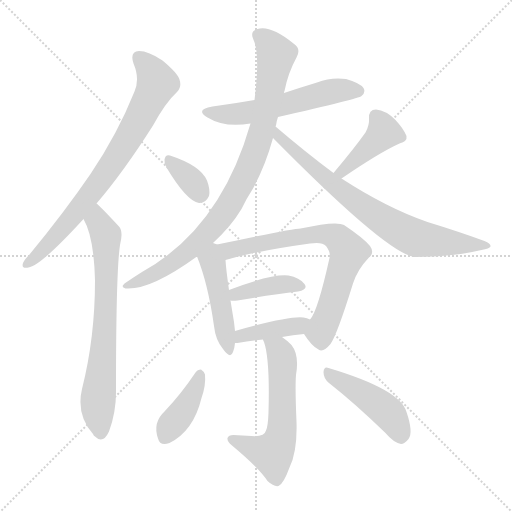
t = 0.00 s
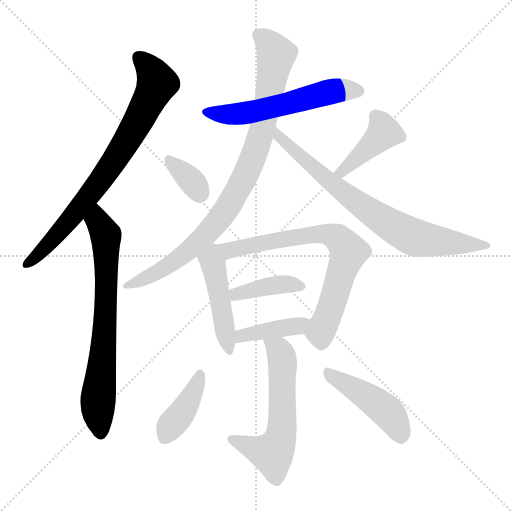
t = 1.98 s
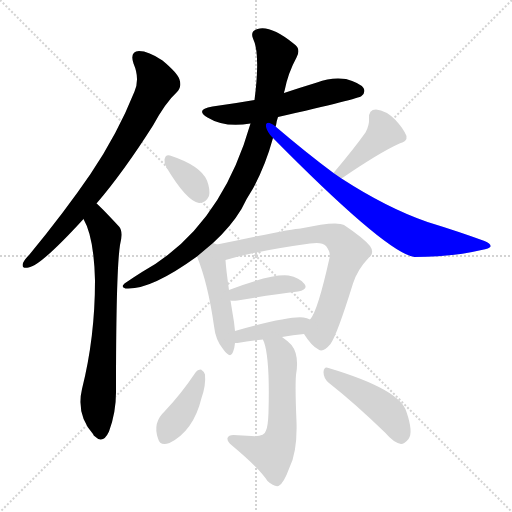
t = 3.96 s
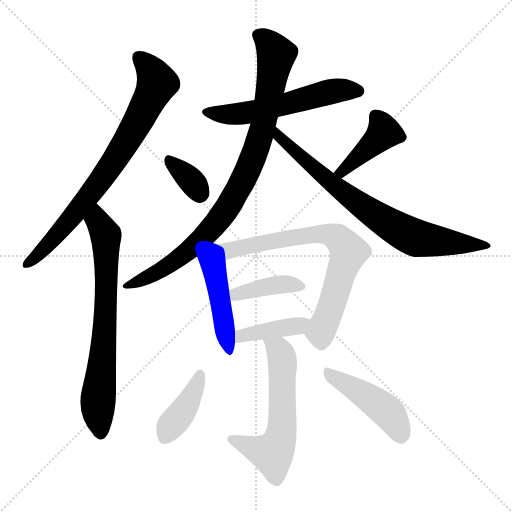
t = 5.94 s
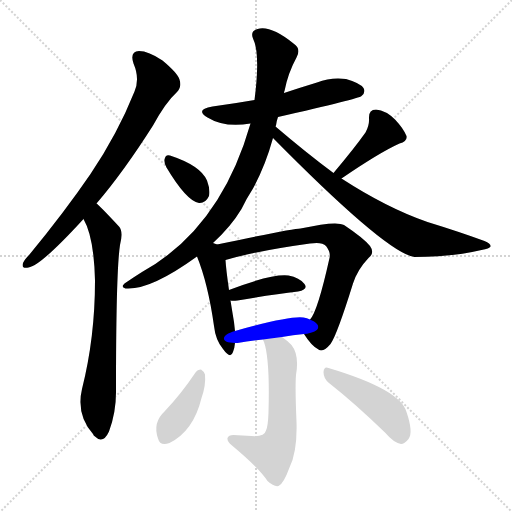
t = 7.92 s
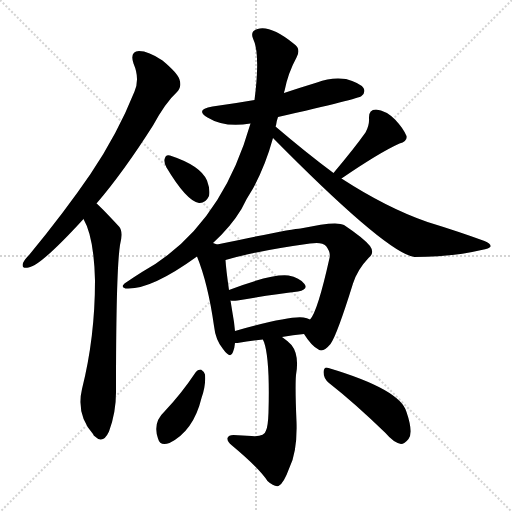
t = 9.90 s

The animated SVG that drew these frames (rendered in a browser with its animation timeline set to each time). Animation: 14 CSS @keyframes rules; one cycle of 9.90 s.

<svg version="1.1" viewBox="0 0 1024 1024" xmlns="http://www.w3.org/2000/svg">
  <g stroke="lightgray" stroke-dasharray="1,1" stroke-width="1" transform="scale(4, 4)">
    <line x1="0" y1="0" x2="256" y2="256"></line>
    <line x1="256" y1="0" x2="0" y2="256"></line>
    <line x1="128" y1="0" x2="128" y2="256"></line>
    <line x1="0" y1="128" x2="256" y2="128"></line>
  </g>
<g transform="scale(1, -1) translate(0, -900)">
   <style type="text/css">
    @keyframes keyframes0 {
      from {
       stroke: blue;
       stroke-dashoffset: 764;
       stroke-width: 128;
       }
       71% {
       animation-timing-function: step-end;
       stroke: blue;
       stroke-dashoffset: 0;
       stroke-width: 128;
       }
       to {
       stroke: black;
       stroke-width: 1024;
       }
       }
       #make-me-a-hanzi-animation-0 {
         animation: keyframes0 0.871745s both;
         animation-delay: 0.000000s;
         animation-timing-function: linear;
       }
    @keyframes keyframes1 {
      from {
       stroke: blue;
       stroke-dashoffset: 710;
       stroke-width: 128;
       }
       70% {
       animation-timing-function: step-end;
       stroke: blue;
       stroke-dashoffset: 0;
       stroke-width: 128;
       }
       to {
       stroke: black;
       stroke-width: 1024;
       }
       }
       #make-me-a-hanzi-animation-1 {
         animation: keyframes1 0.827799s both;
         animation-delay: 0.871745s;
         animation-timing-function: linear;
       }
    @keyframes keyframes2 {
      from {
       stroke: blue;
       stroke-dashoffset: 562;
       stroke-width: 128;
       }
       65% {
       animation-timing-function: step-end;
       stroke: blue;
       stroke-dashoffset: 0;
       stroke-width: 128;
       }
       to {
       stroke: black;
       stroke-width: 1024;
       }
       }
       #make-me-a-hanzi-animation-2 {
         animation: keyframes2 0.707357s both;
         animation-delay: 1.699544s;
         animation-timing-function: linear;
       }
    @keyframes keyframes3 {
      from {
       stroke: blue;
       stroke-dashoffset: 891;
       stroke-width: 128;
       }
       74% {
       animation-timing-function: step-end;
       stroke: blue;
       stroke-dashoffset: 0;
       stroke-width: 128;
       }
       to {
       stroke: black;
       stroke-width: 1024;
       }
       }
       #make-me-a-hanzi-animation-3 {
         animation: keyframes3 0.975098s both;
         animation-delay: 2.406901s;
         animation-timing-function: linear;
       }
    @keyframes keyframes4 {
      from {
       stroke: blue;
       stroke-dashoffset: 757;
       stroke-width: 128;
       }
       71% {
       animation-timing-function: step-end;
       stroke: blue;
       stroke-dashoffset: 0;
       stroke-width: 128;
       }
       to {
       stroke: black;
       stroke-width: 1024;
       }
       }
       #make-me-a-hanzi-animation-4 {
         animation: keyframes4 0.866048s both;
         animation-delay: 3.381999s;
         animation-timing-function: linear;
       }
    @keyframes keyframes5 {
      from {
       stroke: blue;
       stroke-dashoffset: 347;
       stroke-width: 128;
       }
       53% {
       animation-timing-function: step-end;
       stroke: blue;
       stroke-dashoffset: 0;
       stroke-width: 128;
       }
       to {
       stroke: black;
       stroke-width: 1024;
       }
       }
       #make-me-a-hanzi-animation-5 {
         animation: keyframes5 0.532389s both;
         animation-delay: 4.248047s;
         animation-timing-function: linear;
       }
    @keyframes keyframes6 {
      from {
       stroke: blue;
       stroke-dashoffset: 416;
       stroke-width: 128;
       }
       58% {
       animation-timing-function: step-end;
       stroke: blue;
       stroke-dashoffset: 0;
       stroke-width: 128;
       }
       to {
       stroke: black;
       stroke-width: 1024;
       }
       }
       #make-me-a-hanzi-animation-6 {
         animation: keyframes6 0.588542s both;
         animation-delay: 4.780436s;
         animation-timing-function: linear;
       }
    @keyframes keyframes7 {
      from {
       stroke: blue;
       stroke-dashoffset: 462;
       stroke-width: 128;
       }
       60% {
       animation-timing-function: step-end;
       stroke: blue;
       stroke-dashoffset: 0;
       stroke-width: 128;
       }
       to {
       stroke: black;
       stroke-width: 1024;
       }
       }
       #make-me-a-hanzi-animation-7 {
         animation: keyframes7 0.625977s both;
         animation-delay: 5.368978s;
         animation-timing-function: linear;
       }
    @keyframes keyframes8 {
      from {
       stroke: blue;
       stroke-dashoffset: 716;
       stroke-width: 128;
       }
       70% {
       animation-timing-function: step-end;
       stroke: blue;
       stroke-dashoffset: 0;
       stroke-width: 128;
       }
       to {
       stroke: black;
       stroke-width: 1024;
       }
       }
       #make-me-a-hanzi-animation-8 {
         animation: keyframes8 0.832682s both;
         animation-delay: 5.994954s;
         animation-timing-function: linear;
       }
    @keyframes keyframes9 {
      from {
       stroke: blue;
       stroke-dashoffset: 395;
       stroke-width: 128;
       }
       56% {
       animation-timing-function: step-end;
       stroke: blue;
       stroke-dashoffset: 0;
       stroke-width: 128;
       }
       to {
       stroke: black;
       stroke-width: 1024;
       }
       }
       #make-me-a-hanzi-animation-9 {
         animation: keyframes9 0.571452s both;
         animation-delay: 6.827637s;
         animation-timing-function: linear;
       }
    @keyframes keyframes10 {
      from {
       stroke: blue;
       stroke-dashoffset: 402;
       stroke-width: 128;
       }
       57% {
       animation-timing-function: step-end;
       stroke: blue;
       stroke-dashoffset: 0;
       stroke-width: 128;
       }
       to {
       stroke: black;
       stroke-width: 1024;
       }
       }
       #make-me-a-hanzi-animation-10 {
         animation: keyframes10 0.577148s both;
         animation-delay: 7.399089s;
         animation-timing-function: linear;
       }
    @keyframes keyframes11 {
      from {
       stroke: blue;
       stroke-dashoffset: 588;
       stroke-width: 128;
       }
       66% {
       animation-timing-function: step-end;
       stroke: blue;
       stroke-dashoffset: 0;
       stroke-width: 128;
       }
       to {
       stroke: black;
       stroke-width: 1024;
       }
       }
       #make-me-a-hanzi-animation-11 {
         animation: keyframes11 0.728516s both;
         animation-delay: 7.976237s;
         animation-timing-function: linear;
       }
    @keyframes keyframes12 {
      from {
       stroke: blue;
       stroke-dashoffset: 400;
       stroke-width: 128;
       }
       57% {
       animation-timing-function: step-end;
       stroke: blue;
       stroke-dashoffset: 0;
       stroke-width: 128;
       }
       to {
       stroke: black;
       stroke-width: 1024;
       }
       }
       #make-me-a-hanzi-animation-12 {
         animation: keyframes12 0.575521s both;
         animation-delay: 8.704753s;
         animation-timing-function: linear;
       }
    @keyframes keyframes13 {
      from {
       stroke: blue;
       stroke-dashoffset: 452;
       stroke-width: 128;
       }
       60% {
       animation-timing-function: step-end;
       stroke: blue;
       stroke-dashoffset: 0;
       stroke-width: 128;
       }
       to {
       stroke: black;
       stroke-width: 1024;
       }
       }
       #make-me-a-hanzi-animation-13 {
         animation: keyframes13 0.617839s both;
         animation-delay: 9.280273s;
         animation-timing-function: linear;
       }
</style>
<path d="M 193.0 493.0 Q 247.0 556.0 306.0 649.0 Q 331.0 695.0 354.0 716.0 Q 364.0 726.0 359.0 741.0 Q 355.0 754.0 325.0 779.0 Q 297.0 798.0 278.0 798.0 Q 259.0 797.0 267.0 773.0 Q 280.0 743.0 269.0 717.0 Q 235.0 632.0 181.0 552.0 Q 129.0 476.0 59.0 391.0 Q 49.0 381.0 46.0 374.0 Q 42.0 362.0 57.0 365.0 Q 81.0 368.0 167.0 462.0 L 193.0 493.0 Z" fill="lightgray"></path> 
<path d="M 167.0 462.0 Q 188.0 426.0 190.0 339.0 Q 190.0 225.0 164.0 122.0 Q 152.0 71.0 186.0 32.0 Q 187.0 29.0 190.0 27.0 Q 206.0 11.0 218.0 37.0 Q 233.0 77.0 232.0 122.0 Q 232.0 357.0 240.0 410.0 Q 247.0 437.0 238.0 447.0 Q 199.0 489.0 193.0 493.0 C 171.0 513.0 154.0 489.0 167.0 462.0 Z" fill="lightgray"></path> 
<path d="M 556.0 666.0 Q 718.0 703.0 723.0 708.0 Q 732.0 715.0 727.0 724.0 Q 720.0 734.0 692.0 742.0 Q 662.0 746.0 634.0 735.0 Q 601.0 725.0 568.0 714.0 L 509.0 700.0 Q 469.0 693.0 425.0 687.0 Q 389.0 681.0 415.0 665.0 Q 449.0 644.0 501.0 653.0 L 556.0 666.0 Z" fill="lightgray"></path> 
<path d="M 426.0 414.0 Q 462.0 447.0 483.0 482.0 Q 493.0 503.0 506.0 523.0 Q 531.0 569.0 546.0 624.0 L 551.0 647.0 Q 551.0 648.0 552.0 649.0 Q 553.0 658.0 556.0 666.0 L 568.0 714.0 Q 568.0 717.0 569.0 718.0 Q 576.0 754.0 593.0 785.0 Q 603.0 803.0 587.0 813.0 Q 541.0 850.0 515.0 842.0 Q 500.0 838.0 506.0 823.0 Q 521.0 793.0 509.0 700.0 L 501.0 653.0 Q 441.0 443.0 284.0 356.0 Q 268.0 346.0 252.0 335.0 Q 239.0 326.0 251.0 323.0 Q 300.0 319.0 394.0 387.0 L 426.0 414.0 Z" fill="lightgray"></path> 
<path d="M 546.0 624.0 Q 774.0 393.0 829.0 386.0 Q 904.0 386.0 963.0 400.0 Q 979.0 403.0 981.0 407.0 Q 982.0 413.0 969.0 418.0 Q 917.0 437.0 855.0 456.0 Q 774.0 484.0 683.0 543.0 L 667.0 554.0 Q 613.0 594.0 551.0 647.0 C 528.0 666.0 525.0 645.0 546.0 624.0 Z" fill="lightgray"></path> 
<path d="M 333.0 565.0 Q 373.0 498.0 398.0 494.0 Q 411.0 493.0 418.0 508.0 Q 421.0 520.0 414.0 539.0 Q 401.0 569.0 340.0 589.0 Q 331.0 592.0 329.0 581.0 Q 328.0 574.0 333.0 565.0 Z" fill="lightgray"></path> 
<path d="M 683.0 543.0 Q 759.0 595.0 799.0 613.0 Q 815.0 617.0 813.0 628.0 Q 807.0 643.0 790.0 661.0 Q 772.0 679.0 752.0 681.0 Q 737.0 681.0 738.0 663.0 Q 739.0 650.0 731.0 635.0 Q 709.0 604.0 667.0 554.0 C 648.0 531.0 658.0 526.0 683.0 543.0 Z" fill="lightgray"></path> 
<path d="M 434.0 411.0 Q 433.0 412.0 426.0 414.0 C 398.0 424.0 383.0 415.0 394.0 387.0 Q 416.0 333.0 428.0 248.0 Q 431.0 220.0 446.0 202.0 Q 461.0 181.0 466.0 196.0 Q 469.0 203.0 470.0 214.0 L 470.0 238.0 Q 469.0 247.0 468.0 256.0 Q 464.0 280.0 461.0 299.0 L 458.0 320.0 Q 452.0 362.0 451.0 380.0 C 449.0 405.0 449.0 405.0 434.0 411.0 Z" fill="lightgray"></path> 
<path d="M 608.0 232.0 Q 623.0 208.0 637.0 201.0 Q 646.0 194.0 661.0 212.0 Q 674.0 230.0 706.0 333.0 Q 715.0 361.0 737.0 384.0 Q 750.0 394.0 740.0 408.0 Q 727.0 424.0 688.0 450.0 Q 673.0 459.0 601.0 443.0 Q 586.0 443.0 434.0 411.0 C 405.0 405.0 422.0 372.0 451.0 380.0 Q 512.0 398.0 620.0 413.0 Q 644.0 417.0 652.0 408.0 Q 662.0 395.0 659.0 384.0 Q 635.0 276.0 620.0 261.0 C 605.0 236.0 605.0 236.0 608.0 232.0 Z" fill="lightgray"></path> 
<path d="M 461.0 299.0 Q 465.0 298.0 475.0 299.0 Q 545.0 311.0 596.0 317.0 Q 617.0 321.0 609.0 332.0 Q 599.0 345.0 577.0 349.0 Q 544.0 353.0 458.0 320.0 C 430.0 309.0 431.0 302.0 461.0 299.0 Z" fill="lightgray"></path> 
<path d="M 564.0 226.0 Q 586.0 230.0 608.0 232.0 C 638.0 235.0 648.0 249.0 620.0 261.0 Q 614.0 264.0 607.0 265.0 Q 580.0 269.0 470.0 238.0 C 441.0 230.0 440.0 214.0 470.0 214.0 Q 471.0 214.0 475.0 214.0 Q 500.0 218.0 526.0 221.0 L 564.0 226.0 Z" fill="lightgray"></path> 
<path d="M 526.0 221.0 Q 526.0 220.0 528.0 216.0 Q 540.0 182.0 537.0 75.0 Q 536.0 47.0 532.0 39.0 Q 529.0 26.0 503.0 28.0 Q 485.0 29.0 467.0 30.0 Q 457.0 30.0 455.0 24.0 Q 454.0 17.0 464.0 9.0 Q 518.0 -36.0 535.0 -62.0 Q 548.0 -74.0 557.0 -72.0 Q 567.0 -68.0 579.0 -35.0 Q 595.0 -2.0 593.0 57.0 Q 590.0 126.0 592.0 150.0 Q 599.0 190.0 583.0 210.0 Q 573.0 220.0 564.0 226.0 C 540.0 244.0 516.0 249.0 526.0 221.0 Z" fill="lightgray"></path> 
<path d="M 391.0 155.0 Q 363.0 113.0 329.0 77.0 Q 305.0 55.0 316.0 23.0 Q 320.0 7.0 339.0 14.0 Q 387.0 38.0 403.0 104.0 Q 412.0 129.0 410.0 151.0 Q 407.0 158.0 402.0 161.0 Q 395.0 161.0 391.0 155.0 Z" fill="lightgray"></path> 
<path d="M 658.0 134.0 Q 709.0 94.0 771.0 34.0 Q 787.0 15.0 802.0 12.0 Q 809.0 12.0 817.0 22.0 Q 827.0 35.0 813.0 76.0 Q 801.0 121.0 657.0 164.0 Q 648.0 168.0 647.0 156.0 Q 647.0 143.0 658.0 134.0 Z" fill="lightgray"></path> 
      <clipPath id="make-me-a-hanzi-clip-0">
      <path d="M 193.0 493.0 Q 247.0 556.0 306.0 649.0 Q 331.0 695.0 354.0 716.0 Q 364.0 726.0 359.0 741.0 Q 355.0 754.0 325.0 779.0 Q 297.0 798.0 278.0 798.0 Q 259.0 797.0 267.0 773.0 Q 280.0 743.0 269.0 717.0 Q 235.0 632.0 181.0 552.0 Q 129.0 476.0 59.0 391.0 Q 49.0 381.0 46.0 374.0 Q 42.0 362.0 57.0 365.0 Q 81.0 368.0 167.0 462.0 L 193.0 493.0 Z" fill="lightgray"></path>
      </clipPath>
      <path clip-path="url(#make-me-a-hanzi-clip-0)" d="M 278.0 783.0 L 295.0 769.0 L 314.0 734.0 L 277.0 658.0 L 220.0 566.0 L 145.0 465.0 L 55.0 374.0 " fill="none" id="make-me-a-hanzi-animation-0" stroke-dasharray="636 1272" stroke-linecap="round"></path>

      <clipPath id="make-me-a-hanzi-clip-1">
      <path d="M 167.0 462.0 Q 188.0 426.0 190.0 339.0 Q 190.0 225.0 164.0 122.0 Q 152.0 71.0 186.0 32.0 Q 187.0 29.0 190.0 27.0 Q 206.0 11.0 218.0 37.0 Q 233.0 77.0 232.0 122.0 Q 232.0 357.0 240.0 410.0 Q 247.0 437.0 238.0 447.0 Q 199.0 489.0 193.0 493.0 C 171.0 513.0 154.0 489.0 167.0 462.0 Z" fill="lightgray"></path>
      </clipPath>
      <path clip-path="url(#make-me-a-hanzi-clip-1)" d="M 191.0 486.0 L 197.0 455.0 L 212.0 423.0 L 211.0 262.0 L 196.0 97.0 L 202.0 37.0 " fill="none" id="make-me-a-hanzi-animation-1" stroke-dasharray="582 1164" stroke-linecap="round"></path>

      <clipPath id="make-me-a-hanzi-clip-2">
      <path d="M 556.0 666.0 Q 718.0 703.0 723.0 708.0 Q 732.0 715.0 727.0 724.0 Q 720.0 734.0 692.0 742.0 Q 662.0 746.0 634.0 735.0 Q 601.0 725.0 568.0 714.0 L 509.0 700.0 Q 469.0 693.0 425.0 687.0 Q 389.0 681.0 415.0 665.0 Q 449.0 644.0 501.0 653.0 L 556.0 666.0 Z" fill="lightgray"></path>
      </clipPath>
      <path clip-path="url(#make-me-a-hanzi-clip-2)" d="M 417.0 677.0 L 490.0 673.0 L 649.0 714.0 L 694.0 721.0 L 717.0 718.0 " fill="none" id="make-me-a-hanzi-animation-2" stroke-dasharray="434 868" stroke-linecap="round"></path>

      <clipPath id="make-me-a-hanzi-clip-3">
      <path d="M 426.0 414.0 Q 462.0 447.0 483.0 482.0 Q 493.0 503.0 506.0 523.0 Q 531.0 569.0 546.0 624.0 L 551.0 647.0 Q 551.0 648.0 552.0 649.0 Q 553.0 658.0 556.0 666.0 L 568.0 714.0 Q 568.0 717.0 569.0 718.0 Q 576.0 754.0 593.0 785.0 Q 603.0 803.0 587.0 813.0 Q 541.0 850.0 515.0 842.0 Q 500.0 838.0 506.0 823.0 Q 521.0 793.0 509.0 700.0 L 501.0 653.0 Q 441.0 443.0 284.0 356.0 Q 268.0 346.0 252.0 335.0 Q 239.0 326.0 251.0 323.0 Q 300.0 319.0 394.0 387.0 L 426.0 414.0 Z" fill="lightgray"></path>
      </clipPath>
      <path clip-path="url(#make-me-a-hanzi-clip-3)" d="M 516.0 830.0 L 537.0 814.0 L 552.0 791.0 L 551.0 780.0 L 526.0 647.0 L 481.0 529.0 L 444.0 468.0 L 375.0 395.0 L 312.0 354.0 L 256.0 329.0 " fill="none" id="make-me-a-hanzi-animation-3" stroke-dasharray="763 1526" stroke-linecap="round"></path>

      <clipPath id="make-me-a-hanzi-clip-4">
      <path d="M 546.0 624.0 Q 774.0 393.0 829.0 386.0 Q 904.0 386.0 963.0 400.0 Q 979.0 403.0 981.0 407.0 Q 982.0 413.0 969.0 418.0 Q 917.0 437.0 855.0 456.0 Q 774.0 484.0 683.0 543.0 L 667.0 554.0 Q 613.0 594.0 551.0 647.0 C 528.0 666.0 525.0 645.0 546.0 624.0 Z" fill="lightgray"></path>
      </clipPath>
      <path clip-path="url(#make-me-a-hanzi-clip-4)" d="M 556.0 640.0 L 561.0 620.0 L 635.0 555.0 L 715.0 494.0 L 806.0 436.0 L 837.0 423.0 L 976.0 408.0 " fill="none" id="make-me-a-hanzi-animation-4" stroke-dasharray="629 1258" stroke-linecap="round"></path>

      <clipPath id="make-me-a-hanzi-clip-5">
      <path d="M 333.0 565.0 Q 373.0 498.0 398.0 494.0 Q 411.0 493.0 418.0 508.0 Q 421.0 520.0 414.0 539.0 Q 401.0 569.0 340.0 589.0 Q 331.0 592.0 329.0 581.0 Q 328.0 574.0 333.0 565.0 Z" fill="lightgray"></path>
      </clipPath>
      <path clip-path="url(#make-me-a-hanzi-clip-5)" d="M 340.0 578.0 L 385.0 536.0 L 400.0 511.0 " fill="none" id="make-me-a-hanzi-animation-5" stroke-dasharray="219 438" stroke-linecap="round"></path>

      <clipPath id="make-me-a-hanzi-clip-6">
      <path d="M 683.0 543.0 Q 759.0 595.0 799.0 613.0 Q 815.0 617.0 813.0 628.0 Q 807.0 643.0 790.0 661.0 Q 772.0 679.0 752.0 681.0 Q 737.0 681.0 738.0 663.0 Q 739.0 650.0 731.0 635.0 Q 709.0 604.0 667.0 554.0 C 648.0 531.0 658.0 526.0 683.0 543.0 Z" fill="lightgray"></path>
      </clipPath>
      <path clip-path="url(#make-me-a-hanzi-clip-6)" d="M 751.0 667.0 L 768.0 635.0 L 686.0 556.0 L 676.0 558.0 " fill="none" id="make-me-a-hanzi-animation-6" stroke-dasharray="288 576" stroke-linecap="round"></path>

      <clipPath id="make-me-a-hanzi-clip-7">
      <path d="M 434.0 411.0 Q 433.0 412.0 426.0 414.0 C 398.0 424.0 383.0 415.0 394.0 387.0 Q 416.0 333.0 428.0 248.0 Q 431.0 220.0 446.0 202.0 Q 461.0 181.0 466.0 196.0 Q 469.0 203.0 470.0 214.0 L 470.0 238.0 Q 469.0 247.0 468.0 256.0 Q 464.0 280.0 461.0 299.0 L 458.0 320.0 Q 452.0 362.0 451.0 380.0 C 449.0 405.0 449.0 405.0 434.0 411.0 Z" fill="lightgray"></path>
      </clipPath>
      <path clip-path="url(#make-me-a-hanzi-clip-7)" d="M 426.0 403.0 L 423.0 379.0 L 456.0 200.0 " fill="none" id="make-me-a-hanzi-animation-7" stroke-dasharray="334 668" stroke-linecap="round"></path>

      <clipPath id="make-me-a-hanzi-clip-8">
      <path d="M 608.0 232.0 Q 623.0 208.0 637.0 201.0 Q 646.0 194.0 661.0 212.0 Q 674.0 230.0 706.0 333.0 Q 715.0 361.0 737.0 384.0 Q 750.0 394.0 740.0 408.0 Q 727.0 424.0 688.0 450.0 Q 673.0 459.0 601.0 443.0 Q 586.0 443.0 434.0 411.0 C 405.0 405.0 422.0 372.0 451.0 380.0 Q 512.0 398.0 620.0 413.0 Q 644.0 417.0 652.0 408.0 Q 662.0 395.0 659.0 384.0 Q 635.0 276.0 620.0 261.0 C 605.0 236.0 605.0 236.0 608.0 232.0 Z" fill="lightgray"></path>
      </clipPath>
      <path clip-path="url(#make-me-a-hanzi-clip-8)" d="M 448.0 412.0 L 455.0 402.0 L 465.0 400.0 L 636.0 433.0 L 666.0 429.0 L 679.0 421.0 L 697.0 397.0 L 643.0 241.0 L 644.0 218.0 " fill="none" id="make-me-a-hanzi-animation-8" stroke-dasharray="588 1176" stroke-linecap="round"></path>

      <clipPath id="make-me-a-hanzi-clip-9">
      <path d="M 461.0 299.0 Q 465.0 298.0 475.0 299.0 Q 545.0 311.0 596.0 317.0 Q 617.0 321.0 609.0 332.0 Q 599.0 345.0 577.0 349.0 Q 544.0 353.0 458.0 320.0 C 430.0 309.0 431.0 302.0 461.0 299.0 Z" fill="lightgray"></path>
      </clipPath>
      <path clip-path="url(#make-me-a-hanzi-clip-9)" d="M 468.0 305.0 L 474.0 314.0 L 527.0 326.0 L 572.0 332.0 L 600.0 327.0 " fill="none" id="make-me-a-hanzi-animation-9" stroke-dasharray="267 534" stroke-linecap="round"></path>

      <clipPath id="make-me-a-hanzi-clip-10">
      <path d="M 564.0 226.0 Q 586.0 230.0 608.0 232.0 C 638.0 235.0 648.0 249.0 620.0 261.0 Q 614.0 264.0 607.0 265.0 Q 580.0 269.0 470.0 238.0 C 441.0 230.0 440.0 214.0 470.0 214.0 Q 471.0 214.0 475.0 214.0 Q 500.0 218.0 526.0 221.0 L 564.0 226.0 Z" fill="lightgray"></path>
      </clipPath>
      <path clip-path="url(#make-me-a-hanzi-clip-10)" d="M 473.0 220.0 L 485.0 231.0 L 596.0 248.0 L 611.0 256.0 " fill="none" id="make-me-a-hanzi-animation-10" stroke-dasharray="274 548" stroke-linecap="round"></path>

      <clipPath id="make-me-a-hanzi-clip-11">
      <path d="M 526.0 221.0 Q 526.0 220.0 528.0 216.0 Q 540.0 182.0 537.0 75.0 Q 536.0 47.0 532.0 39.0 Q 529.0 26.0 503.0 28.0 Q 485.0 29.0 467.0 30.0 Q 457.0 30.0 455.0 24.0 Q 454.0 17.0 464.0 9.0 Q 518.0 -36.0 535.0 -62.0 Q 548.0 -74.0 557.0 -72.0 Q 567.0 -68.0 579.0 -35.0 Q 595.0 -2.0 593.0 57.0 Q 590.0 126.0 592.0 150.0 Q 599.0 190.0 583.0 210.0 Q 573.0 220.0 564.0 226.0 C 540.0 244.0 516.0 249.0 526.0 221.0 Z" fill="lightgray"></path>
      </clipPath>
      <path clip-path="url(#make-me-a-hanzi-clip-11)" d="M 532.0 221.0 L 557.0 200.0 L 565.0 175.0 L 565.0 65.0 L 558.0 16.0 L 545.0 -7.0 L 463.0 22.0 " fill="none" id="make-me-a-hanzi-animation-11" stroke-dasharray="460 920" stroke-linecap="round"></path>

      <clipPath id="make-me-a-hanzi-clip-12">
      <path d="M 391.0 155.0 Q 363.0 113.0 329.0 77.0 Q 305.0 55.0 316.0 23.0 Q 320.0 7.0 339.0 14.0 Q 387.0 38.0 403.0 104.0 Q 412.0 129.0 410.0 151.0 Q 407.0 158.0 402.0 161.0 Q 395.0 161.0 391.0 155.0 Z" fill="lightgray"></path>
      </clipPath>
      <path clip-path="url(#make-me-a-hanzi-clip-12)" d="M 400.0 151.0 L 372.0 87.0 L 330.0 26.0 " fill="none" id="make-me-a-hanzi-animation-12" stroke-dasharray="272 544" stroke-linecap="round"></path>

      <clipPath id="make-me-a-hanzi-clip-13">
      <path d="M 658.0 134.0 Q 709.0 94.0 771.0 34.0 Q 787.0 15.0 802.0 12.0 Q 809.0 12.0 817.0 22.0 Q 827.0 35.0 813.0 76.0 Q 801.0 121.0 657.0 164.0 Q 648.0 168.0 647.0 156.0 Q 647.0 143.0 658.0 134.0 Z" fill="lightgray"></path>
      </clipPath>
      <path clip-path="url(#make-me-a-hanzi-clip-13)" d="M 658.0 152.0 L 704.0 127.0 L 778.0 73.0 L 801.0 26.0 " fill="none" id="make-me-a-hanzi-animation-13" stroke-dasharray="324 648" stroke-linecap="round"></path>

</g>
</svg>
